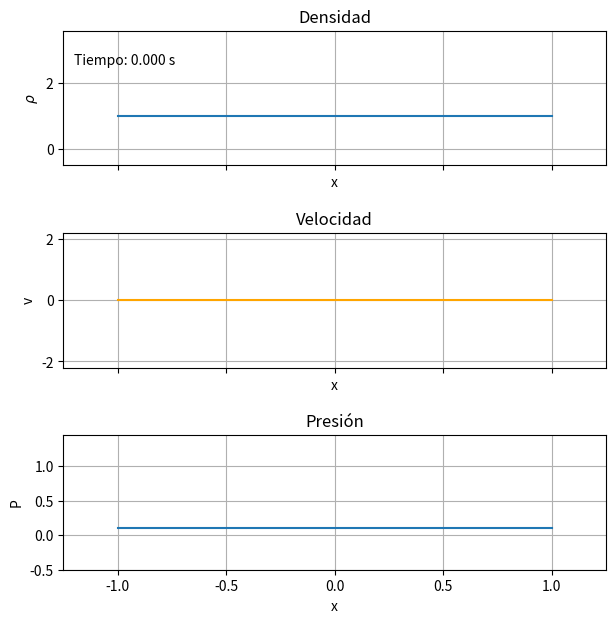

Generate this figure with matplotlib:
import numpy as np
import matplotlib.pyplot as plt
from matplotlib.animation import FuncAnimation
import time

L = 1.0  
kappa = 0.1
lambd = 2.01
nu = 0.9

Nx = 601  
x = np.linspace(-L, L, Nx)
dx = x[1] - x[0]
T_final = 10.0  
Nt = 5000      
dt = T_final / Nt

rho_initial = np.ones(Nx)
v_initial = np.zeros(Nx)   
p_initial = kappa*(rho_initial)**2

rho_history = [rho_initial.copy()]
v_history = [v_initial.copy()]
p_history = [p_initial.copy()]

def ddx(f):
    d = np.zeros_like(f)
    d[1:-1] = (f[2:] - f[:-2])/(2*dx)
    d[0] = (f[1] - f[0])/dx
    d[-1] = (f[-1] - f[-2])/dx
    return d

def lax_friedrichs(rho, v):
    """Método de Lax-Friedrichs."""
    F = rho * v
    alpha = dx / (2 * dt) 
    fluxes = np.zeros(Nx - 1)
    fluxes[:] = 0.5 * (F[:-1] + F[1:]) - alpha * (rho[1:] - rho[:-1])
    return fluxes

def dv_dt(v, rho):
    drho_dx = ddx(rho)
    return -2 * kappa * drho_dx - lambd * x - nu * v

def drho_dt(rho, v):
    fluxes = lax_friedrichs(rho, v)
    drho_dt = np.zeros_like(rho)
    drho_dt[1:-1] = -(fluxes[1:] - fluxes[:-1]) / dx
    drho_dt[0] = -(fluxes[0] - 0) / dx   #Con flujo distinto de cero
    drho_dt[-1] = -(0 - fluxes[-1]) / dx  #Con flujo distinto de cero
    # drho_dt[0] = 0  # Sin flujo en los bordes
    # drho_dt[-1] = 0 # Sin flujo en los bordes
    return drho_dt


def dRho_dt(v, rho):
    dv_dx = ddx(v)
    return - rho*dv_dx

rho_current = rho_initial.copy()
v_current = v_initial.copy()
p_current = p_initial.copy()

start_time = time.time()

# El loop principal es un RK4

for i in range(Nt):
    t_n = i * dt

    k1_v = dv_dt(v_current, rho_current)
    k2_v = dv_dt(v_current + 0.5 * dt * k1_v, rho_current)
    k3_v = dv_dt(v_current + 0.5 * dt * k2_v, rho_current)
    k4_v = dv_dt(v_current + dt * k3_v, rho_current)

    v_next = v_current + (dt / 6) * (k1_v + 2 * k2_v + 2 * k3_v + k4_v)

    #k1_r = dRho_dt(v_current, rho_current)
    #k2_r = dRho_dt(v_current, rho_current + 0.5 * dt * k1_r)
    #k3_r = dRho_dt(v_current, rho_current + 0.5 * dt * k2_r)
    #k4_r = dRho_dt(v_current, rho_current + dt * k3_r)

    #rho_next = rho_current + (dt / 6) * (k1_r + 2 * k2_r + 2 * k3_r + k4_r)

    drhodt = drho_dt(rho_current, v_current)
    rho_next = rho_current + dt * drhodt #Paso euler

    p_next = kappa*(rho_next)**2

    rho_current = rho_next
    v_current = v_next
    p_current = p_next

    rho_history.append(rho_current.copy())
    v_history.append(v_current.copy())
    p_history.append(p_current.copy())

    if i % 100 == 0 or i == Nt - 1:
        elapsed = time.time() - start_time
        frac   = (i + 1) / Nt
        eta    = elapsed * (1 - frac) / frac if frac > 0 else float('nan')
        print(f'\rProgreso: {frac*100:5.1f}%', end='')

# Animación

fig, (ax1, ax2, ax3) = plt.subplots(3, 1, figsize=(7, 7), sharex = True)
line1, = ax1.plot(x, rho_history[0], label=r'$\rho(x, t)$')
line2, = ax2.plot(x, v_history[0], label=r'$v(x, t)$', color='orange')
line3, = ax3.plot(x, p_history[0])

ax1.set_xlim([-L-0.25, L+0.25])
ax1.set_ylim([-0.5, np.max(rho_history)+0.5]) 
ax1.set_xlabel('x')
ax1.set_ylabel(r'$\rho$')
ax1.set_title(r'Densidad')
ax1.grid(True)

ax2.set_xlim([-L-0.25, L+0.25])
ax2.set_ylim([-2.2, 2.2]) 
ax2.set_xlabel('x')
ax2.set_ylabel('v')
ax2.set_title(r'Velocidad')
ax2.grid(True)

ax3.set_xlim([-L-0.25, L+0.25])
ax3.set_ylim([-0.5, np.max(p_history)+0.5]) 
ax3.set_xlabel('x')
ax3.set_ylabel('P')
ax3.set_title(r'Presión')
ax3.grid(True)

fig.subplots_adjust(hspace=0.5)

time_text = ax1.text(0.02, 0.75, '', transform=ax1.transAxes)

def update(frame):
    current_time = frame * dt
    line1.set_ydata(rho_history[frame])
    line2.set_ydata(v_history[frame])
    line3.set_ydata(p_history[frame])
    time_text.set_text(f'Tiempo: {current_time:.3f} s')
    return line1, line2, line3, time_text

frame_indices = range(0, len(rho_history), 10)
ani = FuncAnimation(fig, update, frames=frame_indices, blit=True, interval=20)
# ani.save('Toy_Star.gif', writer='pillow', fps=15, dpi=80)


#plt.tight_layout()
plt.show()
